Labelled photos from "pic", an image-classification folder in RobinWenqian/Inceptionv3-pytorch-image-classification. The possible labels are: bush, car, grass, ground.

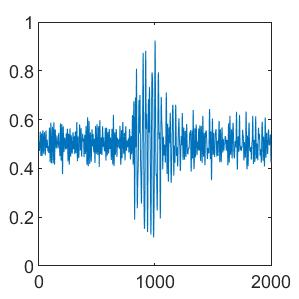
Label: ground

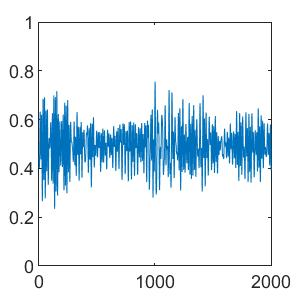
Label: grass

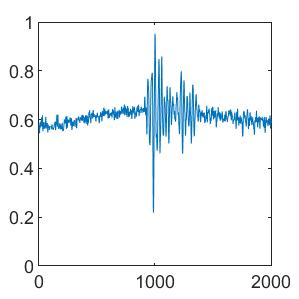
Label: car

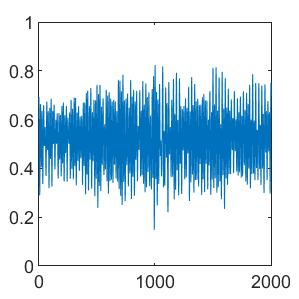
Label: bush

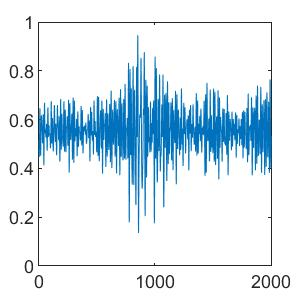
Label: car

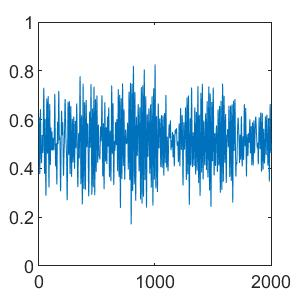
Label: bush
